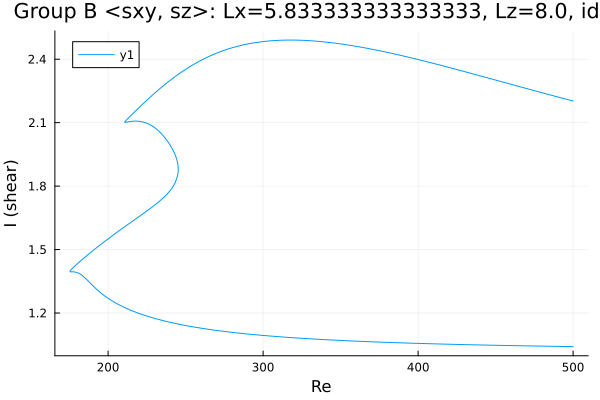

Source data for this figure (header and first rows):
Re, shear
500.0, 2.202
499.1, 2.204
497.7, 2.207
496.2, 2.21
494.8, 2.212
493.4, 2.215
492, 2.218
490.6, 2.221
489.2, 2.223
487.8, 2.226
486.3, 2.229
484.9, 2.232
483.5, 2.235
482.1, 2.237
480.7, 2.24
479.3, 2.243
477.9, 2.246
476.4, 2.249
475, 2.251
473.6, 2.254
472.2, 2.257
470.8, 2.26
469.4, 2.263
468, 2.265
466.5, 2.268
465.1, 2.271
463.7, 2.274
462.3, 2.277
460.9, 2.28
459.5, 2.282
458.1, 2.285
456.6, 2.288
455.2, 2.291
453.8, 2.294
452.4, 2.297
451, 2.299
449.6, 2.302
448.2, 2.305
446.7, 2.308
445.3, 2.311
443.9, 2.314
442.5, 2.316
441.1, 2.319
439.7, 2.322
438.3, 2.325
436.8, 2.328
435.4, 2.331
434, 2.333
432.6, 2.336
431.2, 2.339
429.8, 2.342
428.4, 2.345
426.9, 2.347
425.5, 2.35
424.1, 2.353
422.7, 2.356
421.3, 2.358
419.9, 2.361
418.5, 2.364
417, 2.367
... 606 more rows
